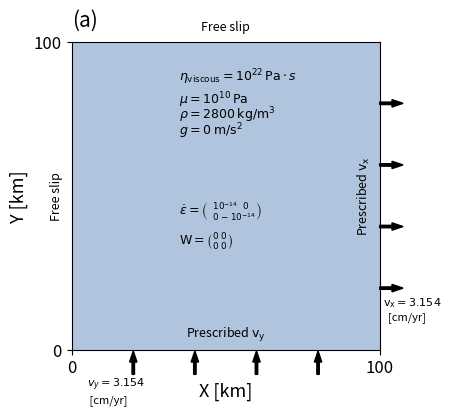

The matplotlib source for this figure:
# -*- coding: utf-8 -*-
"""
Created on Thur Oct 7 by David Quiroga
Modified on Tues Oct 19 by Anne Glerum
"""
import numpy as np
import matplotlib.pyplot as plt
import matplotlib.colors as colors
from matplotlib.patches import ConnectionPatch

#----------------------------General plotting parameters------------------------------

z_surface=0 		# Depth of the surface [km]
z_bottom=100 		# Depth of the bottom boundary [km]
x_left=0 		# Distance of left lateral boundary [km]
x_right=100 		# Distance of right lateral boundary [km]

# -------------------------------------Setup-------------------------------------------

#  Array definitions
M=np.ones((100,100))				# Array for material model 
x=np.linspace(x_left,x_right,len(M[0,:]))	# Distance array [km]
zs=np.linspace(z_surface,z_bottom,len(M[:,0]))	# Depth array [km]
density=np.ones(len(zs))			# Density Array [km]
viscosity=np.ones(len(zs))			# Viscosity Array [km]

# Create setup structure; only one material fills the domain
for i in range(len(M[:,0])):
	for j in range(len(M[0,:])):
			M[i,j]=1
			density[i]=2800
			viscosity[i]=1e22

#-----------------------------------------Plotting--------------------------------------------

# Create subplots
#fig, (ax,ax1,ax2) = plt.subplots(1,3,figsize=(8,4), gridspec_kw={'width_ratios': [4,1.,1.],'wspace':0.07,'hspace':0.25},sharex=False, squeeze=True)
fig, (ax) = plt.subplots(1,1,figsize=(4,4),sharex=False, squeeze=True)

cmap = colors.ListedColormap(['lightsteelblue', 'pink','darkblue']) # Create customized discrete colormap
im=ax.imshow(M,extent=[x_left, x_right, z_surface, z_bottom], cmap=cmap)
#ax.spines['top'].set_visible(False)
ax.set_yticks([z_bottom,z_surface])
ax.set_xticks([x_left,x_right])
ax.set_xlabel('X [km]',fontsize=13)
ax.set_ylabel('Y [km]',fontsize=13)
ax.set_xlim(x_left,x_right)
ax.set_ylim(z_surface,z_bottom)
ax.text(0,105,'(a)',fontsize=15)
plt.setp(ax.get_xticklabels(),fontsize=12, visible=True)
plt.setp(ax.get_yticklabels(),fontsize=12, visible=True)

# Annotations - Boundary Conditions
ax.text(-5,50,'Free slip',fontsize=9, rotation = 90, va = 'center', ha = 'center')
ax.text(95,50,'Prescribed $\mathrm{v_x}$',fontsize=9, rotation = 90, va = 'center', ha = 'center')
ax.text(50,5,'Prescribed $\mathrm{v_y}$',fontsize=9, va = 'center', ha = 'center')
ax.text(50,105,'Free slip',fontsize=9, va = 'center', ha = 'center')
# Bottom boundary
ax.arrow(20,-8,0,4,width=0.8, clip_on=False, fill=True, facecolor='black')
ax.arrow(40,-8,0,4,width=0.8, clip_on=False, fill=True, facecolor='black')
ax.arrow(60,-8,0,4,width=0.8, clip_on=False, fill=True, facecolor='black')
ax.arrow(80,-8,0,4,width=0.8, clip_on=False, fill=True, facecolor='black')
ax.text(5,-17,'$v_y=3.154$\n [cm/yr]', fontsize=8)
# Right boundary
ax.arrow(100,20,4,0,width=0.8, clip_on=False, fill=True, facecolor='black')
ax.arrow(100,40,4,0,width=0.8, clip_on=False, fill=True, facecolor='black')
ax.arrow(100,60,4,0,width=0.8, clip_on=False, fill=True, facecolor='black')
ax.arrow(100,80,4,0,width=0.8, clip_on=False, fill=True, facecolor='black')
ax.text(101,10,'$\mathrm{v_x}=3.154$\n  [cm/yr]', fontsize=8)
# Annotations material properties
ax.text(35,75,r'$\rho=2800$ $\mathrm{kg/m^3}$', fontsize=9, ha='left')
ax.text(35,70,r'$g=0$ $\mathrm{m/s^2}$', fontsize=9, ha='left')
ax.text(35,80,'$\eta_{\mathrm{viscous}}=10^{22} \,\mathrm{Pa} \cdot s$\n$\mu=10^{10} \, \mathrm{Pa}$', fontsize=9, ha='left')
# Annotations material properties
ax.text(35,45,r'$\dot{\epsilon} = \binom{10^{-14} \, \,\,\, 0}{\,\,\,\, 0 \, -10^{-14}}$', fontsize=9, ha='left', va='center')
ax.text(35,35,r'$\mathrm{W} = \binom{0 \; 0}{0 \; 0}$', fontsize=9, ha='left', va='center')

# Add Connection Patch
#ax.add_patch(ConnectionPatch(xyA=(x_right,z_surface),coordsA='data',xyB=(2850,z_surface),coordsB='data',axesA=ax,axesB=ax1,clip_on=False))
#ax.add_patch(ConnectionPatch(xyA=(x_right,z_bottom),coordsA='data',xyB=(2850,z_bottom),coordsB='data',axesA=ax,axesB=ax1,clip_on=False))

# Save Figure
plt.savefig('2_viscoelastic_build-up_setup.pdf',bbox_inches="tight")
plt.close()
